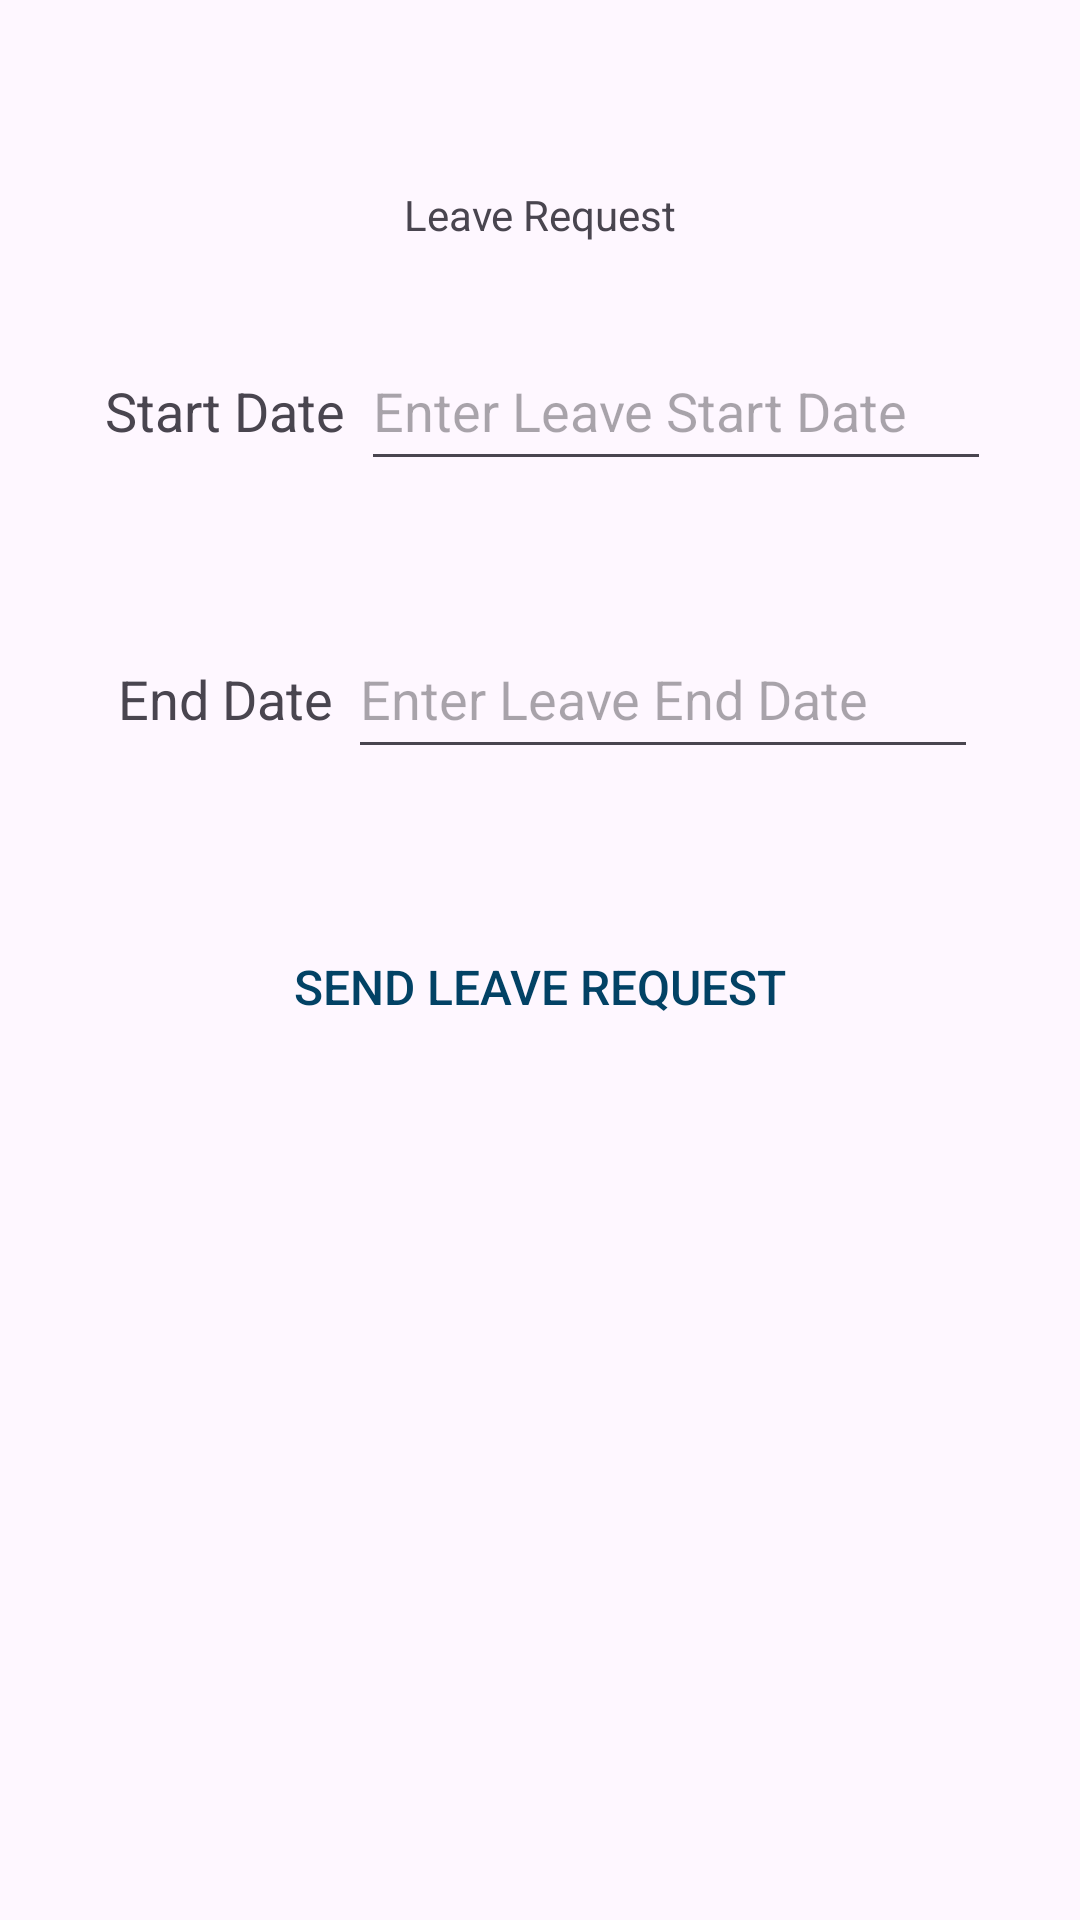

Produce the Android XML layout that renders to this screen, including the resource entries it uses.
<!-- AndroidManifest.xml: application theme Theme.TaskEaze -->
<!-- res/layout/fragment_leave_request.xml -->
<?xml version="1.0" encoding="utf-8"?>
<FrameLayout xmlns:android="http://schemas.android.com/apk/res/android"
    xmlns:tools="http://schemas.android.com/tools"
    xmlns:app="http://schemas.android.com/apk/res-auto"
    android:layout_width="match_parent"
    android:layout_height="match_parent"
    tools:context=".Fragments.LeaveRequestFragment">

    <androidx.constraintlayout.widget.ConstraintLayout
        android:layout_width="match_parent"
        android:layout_height="match_parent">
        <TextView
            android:id="@+id/txtViewLeaveRequestTitle"
            android:layout_width="wrap_content"
            android:layout_height="wrap_content"
            android:text="@string/txtLeaveRequestTitle"
            app:layout_constraintBottom_toBottomOf="parent"
            app:layout_constraintEnd_toEndOf="parent"
            app:layout_constraintStart_toStartOf="parent"
            app:layout_constraintTop_toTopOf="parent"
            app:layout_constraintVertical_bias="0.100000024" />

        <LinearLayout
            android:id="@+id/linearLayout"
            android:layout_width="wrap_content"
            android:layout_height="80dp"
            android:layout_marginTop="16dp"
            android:orientation="horizontal"
            app:layout_constraintEnd_toEndOf="parent"
            app:layout_constraintStart_toStartOf="parent"
            app:layout_constraintTop_toBottomOf="@+id/txtViewLeaveRequestTitle">

            <TextView
                android:id="@+id/txtViewLeaveStartDate"
                android:layout_width="wrap_content"
                android:layout_height="match_parent"
                android:layout_weight="1"
                android:gravity="center"
                android:padding="5dp"
                android:text="@string/txtViewLeaveStartDate"
                android:textSize="18sp" />

            <EditText
                android:id="@+id/editTxtLeaveStartDate"
                android:layout_width="wrap_content"
                android:layout_height="50dp"
                android:layout_weight="1"
                android:clickable="false"
                android:cursorVisible="false"
                android:ems="10"
                android:focusable="false"
                android:focusableInTouchMode="false"
                android:hint="@string/hintLeaveStartDate" />
        </LinearLayout>

        <LinearLayout
            android:id="@+id/linearLayout2"
            android:layout_width="wrap_content"
            android:layout_height="80dp"
            android:layout_marginTop="16dp"
            android:orientation="horizontal"
            app:layout_constraintEnd_toEndOf="parent"
            app:layout_constraintStart_toStartOf="parent"
            app:layout_constraintTop_toBottomOf="@+id/linearLayout">

            <TextView
                android:id="@+id/txtViewLeaveEndDate"
                android:layout_width="wrap_content"
                android:layout_height="match_parent"
                android:layout_weight="1"
                android:gravity="center"
                android:padding="5dp"
                android:text="@string/txtViewLeaveEndDate"
                android:textSize="18sp" />

            <EditText
                android:id="@+id/editTxtLeaveEndDate"
                android:layout_width="wrap_content"
                android:layout_height="50dp"
                android:layout_weight="1"
                android:clickable="false"
                android:cursorVisible="false"
                android:ems="10"
                android:focusable="false"
                android:focusableInTouchMode="false"
                android:hint="@string/hintLeaveEndDate" />
        </LinearLayout>

        <Button
            android:id="@+id/btnSendLeaveRequest"
            android:layout_width="wrap_content"
            android:layout_height="wrap_content"
            android:layout_marginTop="32dp"
            android:text="@string/btnLeaveRequest"
            android:textColor="@color/colorPrimary"
            android:textSize="16sp"
            app:layout_constraintEnd_toEndOf="parent"
            app:layout_constraintStart_toStartOf="parent"
            app:layout_constraintTop_toBottomOf="@+id/linearLayout2" />

        <TextView
            android:id="@+id/txtViewRequestStatus"
            android:layout_width="wrap_content"
            android:layout_height="wrap_content"
            android:layout_marginTop="32dp"
            android:text="@string/txtRequestStatus"
            android:textStyle="bold"
            android:visibility="gone"
            app:layout_constraintEnd_toEndOf="parent"
            app:layout_constraintStart_toStartOf="parent"
            app:layout_constraintTop_toBottomOf="@+id/btnSendLeaveRequest" />

        <Button
            android:id="@+id/btnLeaveRequestConfirm"
            android:layout_width="wrap_content"
            android:layout_height="wrap_content"
            android:layout_marginTop="16dp"
            android:backgroundTint="#F4C946"
            android:text="@string/txtConfirm"
            android:textColor="@color/colorPrimary"
            android:textSize="14sp"
            android:visibility="gone"
            app:layout_constraintEnd_toEndOf="parent"
            app:layout_constraintStart_toStartOf="parent"
            app:layout_constraintTop_toBottomOf="@+id/txtViewRequestStatus" />

    </androidx.constraintlayout.widget.ConstraintLayout>
</FrameLayout>
<!-- resources referenced by this layout -->
<resources>
  <color name="colorPrimary">#024265</color>
  <string name="btnLeaveRequest">Send Leave Request</string>
  <string name="hintLeaveEndDate">Enter Leave End Date</string>
  <string name="hintLeaveStartDate">Enter Leave Start Date</string>
  <string name="txtConfirm">Confirm</string>
  <string name="txtLeaveRequestTitle">Leave Request</string>
  <string name="txtRequestStatus">Status</string>
  <string name="txtViewLeaveEndDate">End Date</string>
  <string name="txtViewLeaveStartDate">Start Date</string>
  <style name="Theme.TaskEaze" parent="Base.Theme.TaskEaze" />
  <style name="Base.Theme.TaskEaze" parent="Theme.Material3.DayNight.NoActionBar">
          
          <item name="colorPrimary">@color/light_blue</item>
          <item name="colorPrimaryDark">@color/light_blue</item>
          <item name="colorAccent">@color/colorPrimary</item>
          <item name="windowActionBar">false</item>
          <item name="windowNoTitle">true</item>
          <item name="buttonTint">@color/colorPrimary</item>
          <item name="android:buttonStyle">@style/buttonStyle</item>
          
      </style>
  <color name="light_blue">#e8f9ff</color>
  <style name="buttonStyle" parent="Widget.AppCompat.Button">
          <item name="android:textColor">@color/white</item>
          <item name="android:background">@drawable/button_rounded_blue</item>
          <item name="android:foreground">?android:attr/selectableItemBackground</item>
      </style>
  <color name="white">#FFFFFFFF</color>
</resources>
